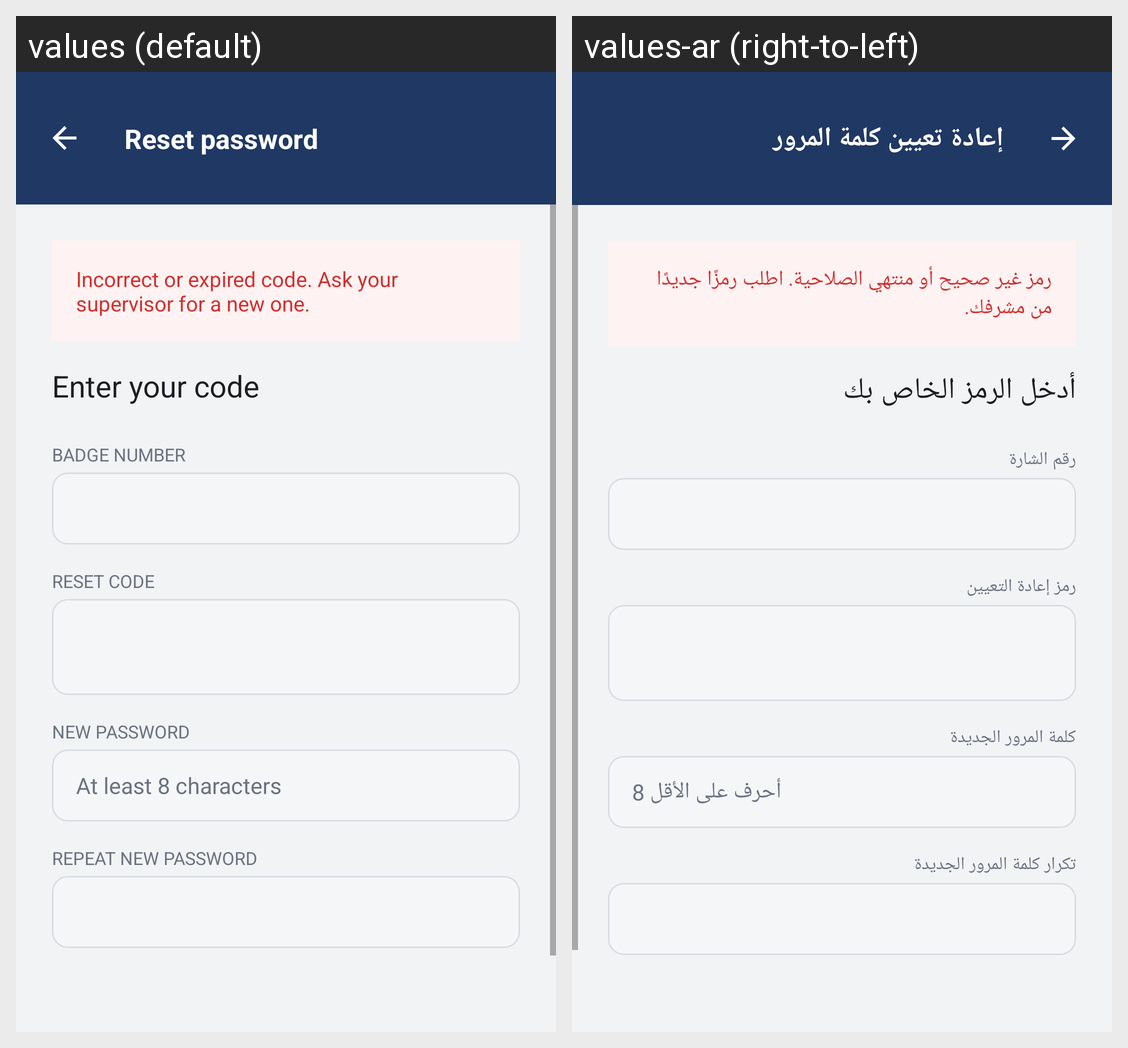

For this localized Android screen grid, give each drawn string resource with its value in every locale shown.
Android screen res/layout/activity_forgot_password.xml rendered under 2 locales, left to right: values (default), values-ar (right-to-left). Device: Nexus 5 (rendered at 1080×1920; each locale shown at half size, 540×960, under a caption strip naming it); theme Theme.OfficerApp.NoActionBar.
Strings drawn on this screen, with the default value and each locale's value (text and hints the layout hard-codes, and strings that could not be matched under every locale, appear in the picture but are not listed):

reset_password_title
  values: Reset password
  values-ar: إعادة تعيين كلمة المرور

reset_password_error_msg
  values: Incorrect or expired code. Ask your supervisor for a new one.
  values-ar: رمز غير صحيح أو منتهي الصلاحية. اطلب رمزًا جديدًا من مشرفك.

reset_password_heading
  values: Enter your code
  values-ar: أدخل الرمز الخاص بك

reset_password_badge_label
  values: BADGE NUMBER
  values-ar: رقم الشارة

reset_password_code_label
  values: RESET CODE
  values-ar: رمز إعادة التعيين

reset_password_new_password_label
  values: NEW PASSWORD
  values-ar: كلمة المرور الجديدة

reset_password_new_password_hint
  values: At least 8 characters
  values-ar: 8 أحرف على الأقل

reset_password_repeat_password_label
  values: REPEAT NEW PASSWORD
  values-ar: تكرار كلمة المرور الجديدة
